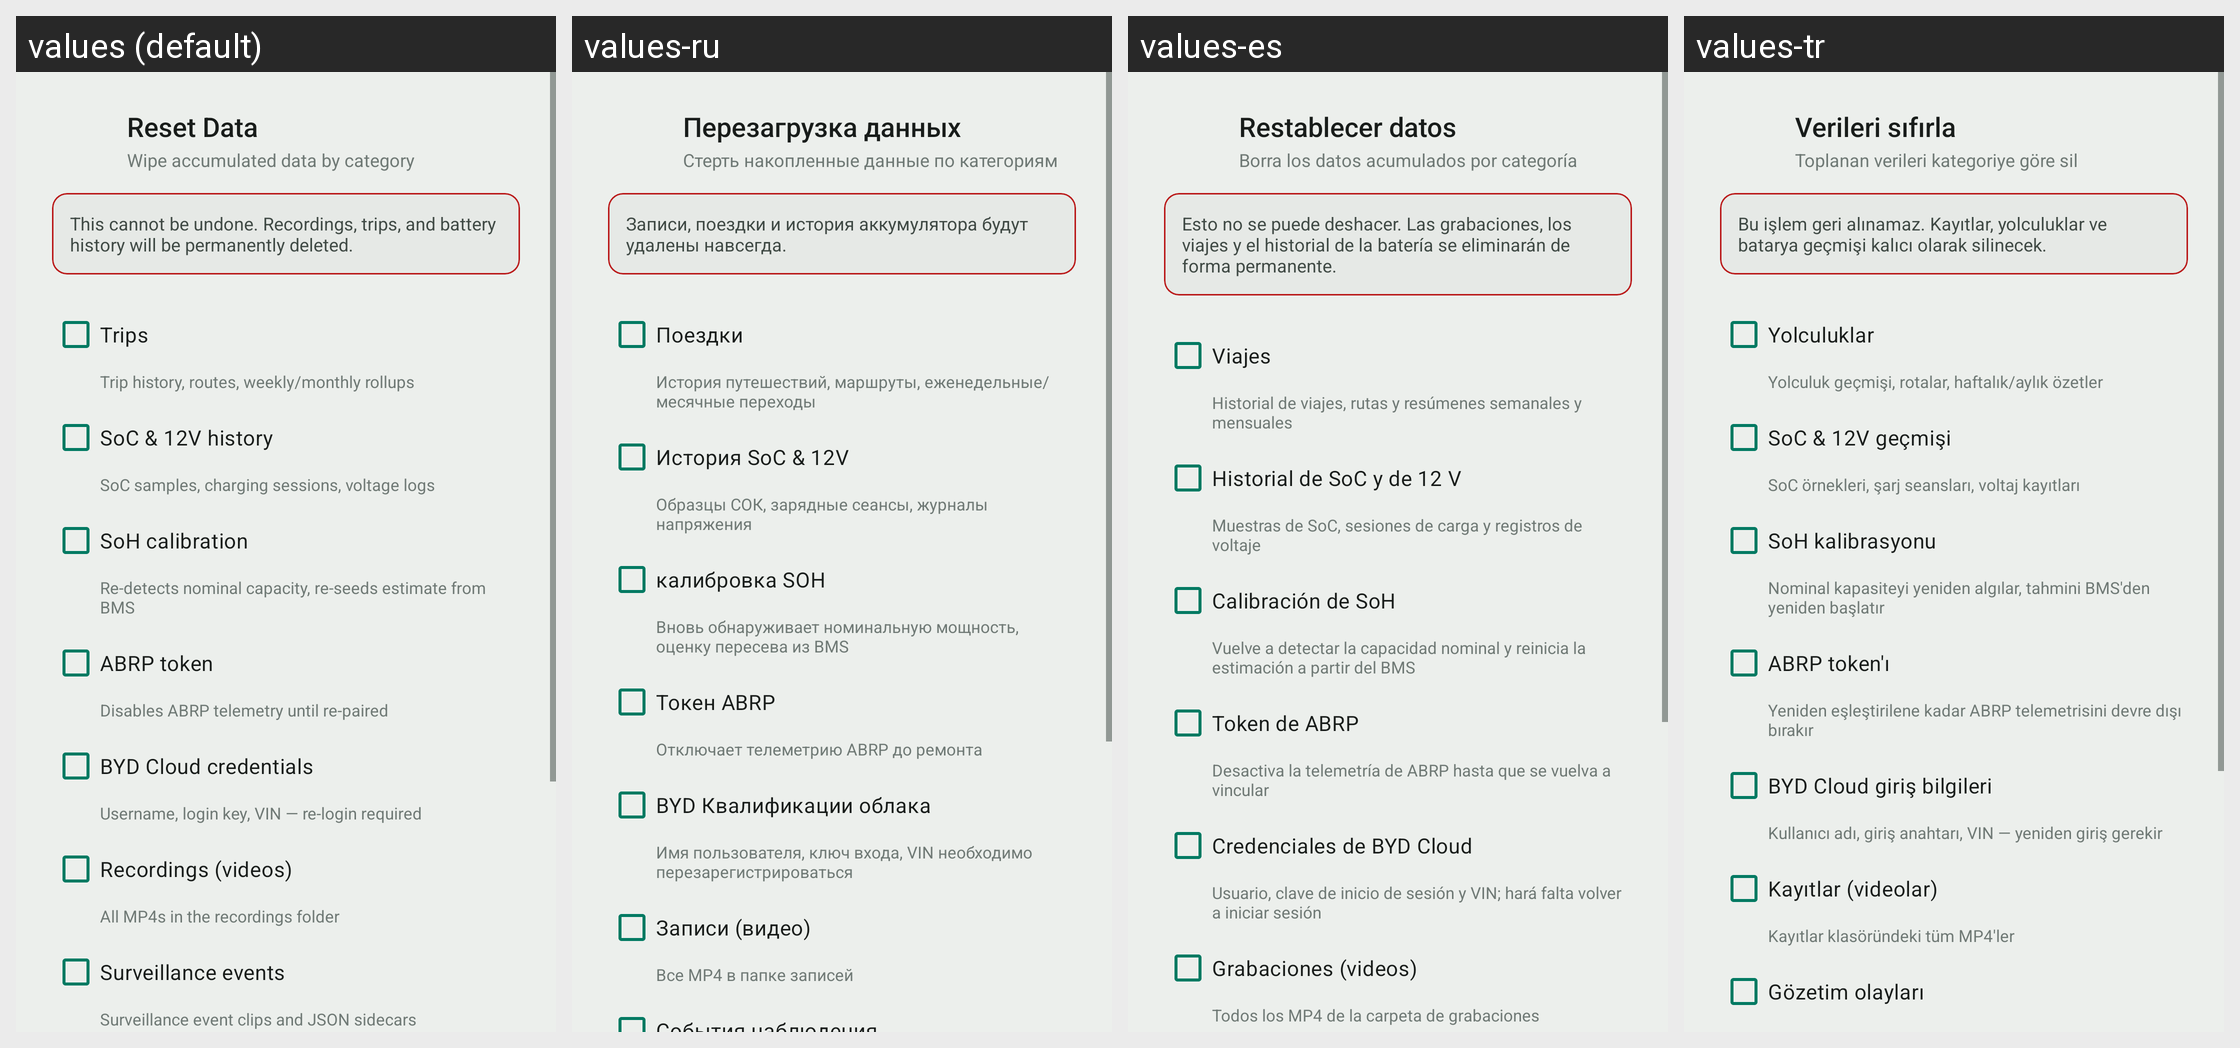

For this localized Android screen grid, give each drawn string resource with its value in every locale shown.
Android screen res/layout/dialog_reset_data.xml rendered under 4 locales, left to right: values (default), values-ru, values-es, values-tr. Device: Nexus 5 (rendered at 1080×1920; each locale shown at half size, 540×960, under a caption strip naming it); theme Theme.Overdrive.
Other locales in the repository, not shown: values-af, values-ar, values-ca, values-cs, values-da, values-de, values-el, values-en, values-fi, values-fr, values-he, values-hi, values-hu, values-it, values-ja, values-ko, values-nb, values-nl, values-no, values-pl, values-pt, values-pt-rBR, values-ro, values-sr, values-sv, values-th, values-uk, values-vi, values-zh-rCN, values-zh-rTW.
Strings drawn on this screen, with the default value and each locale's value (text and hints the layout hard-codes, and strings that could not be matched under every locale, appear in the picture but are not listed):

reset_title
  values: Reset Data
  values-ru: Перезагрузка данных
  values-es: Restablecer datos
  values-tr: Verileri sıfırla

reset_subtitle
  values: Wipe accumulated data by category
  values-ru: Стерть накопленные данные по категориям
  values-es: Borra los datos acumulados por categoría
  values-tr: Toplanan verileri kategoriye göre sil

reset_warning
  values: This cannot be undone. Recordings, trips, and battery history will be permanently deleted.
  values-ru: Записи, поездки и история аккумулятора будут удалены навсегда.
  values-es: Esto no se puede deshacer. Las grabaciones, los viajes y el historial de la batería se eliminarán de forma permanente.
  values-tr: Bu işlem geri alınamaz. Kayıtlar, yolculuklar ve batarya geçmişi kalıcı olarak silinecek.

reset_cat_trips
  values: Trips
  values-ru: Поездки
  values-es: Viajes
  values-tr: Yolculuklar

reset_cat_trips_desc
  values: Trip history, routes, weekly/monthly rollups
  values-ru: История путешествий, маршруты, еженедельные/месячные переходы
  values-es: Historial de viajes, rutas y resúmenes semanales y mensuales
  values-tr: Yolculuk geçmişi, rotalar, haftalık/aylık özetler

reset_cat_soc_history
  values: SoC & 12V history
  values-ru: История SoC & 12V
  values-es: Historial de SoC y de 12 V
  values-tr: SoC & 12V geçmişi

reset_cat_soc_history_desc
  values: SoC samples, charging sessions, voltage logs
  values-ru: Образцы СОК, зарядные сеансы, журналы напряжения
  values-es: Muestras de SoC, sesiones de carga y registros de voltaje
  values-tr: SoC örnekleri, şarj seansları, voltaj kayıtları

reset_cat_soh
  values: SoH calibration
  values-ru: калибровка SOH
  values-es: Calibración de SoH
  values-tr: SoH kalibrasyonu

reset_cat_soh_desc
  values: Re-detects nominal capacity, re-seeds estimate from BMS
  values-ru: Вновь обнаруживает номинальную мощность, оценку пересева из BMS
  values-es: Vuelve a detectar la capacidad nominal y reinicia la estimación a partir del BMS
  values-tr: Nominal kapasiteyi yeniden algılar, tahmini BMS'den yeniden başlatır

reset_cat_abrp_token
  values: ABRP token
  values-ru: Токен ABRP
  values-es: Token de ABRP
  values-tr: ABRP token'ı

reset_cat_abrp_token_desc
  values: Disables ABRP telemetry until re-paired
  values-ru: Отключает телеметрию ABRP до ремонта
  values-es: Desactiva la telemetría de ABRP hasta que se vuelva a vincular
  values-tr: Yeniden eşleştirilene kadar ABRP telemetrisini devre dışı bırakır

reset_cat_byd_cloud
  values: BYD Cloud credentials
  values-ru: BYD Квалификации облака
  values-es: Credenciales de BYD Cloud
  values-tr: BYD Cloud giriş bilgileri

reset_cat_byd_cloud_desc
  values: Username, login key, VIN — re-login required
  values-ru: Имя пользователя, ключ входа, VIN необходимо перезарегистрироваться
  values-es: Usuario, clave de inicio de sesión y VIN; hará falta volver a iniciar sesión
  values-tr: Kullanıcı adı, giriş anahtarı, VIN — yeniden giriş gerekir

reset_cat_recordings
  values: Recordings (videos)
  values-ru: Записи (видео)
  values-es: Grabaciones (videos)
  values-tr: Kayıtlar (videolar)

reset_cat_recordings_desc
  values: All MP4s in the recordings folder
  values-ru: Все MP4 в папке записей
  values-es: Todos los MP4 de la carpeta de grabaciones
  values-tr: Kayıtlar klasöründeki tüm MP4'ler
